Run: headless pygame with SDL's dummy video driver; simulated clock (each Clock.tick advances the game by its frame time, no real sleeping); random seed 0; keys injected as events and as key.get_pressed() state; mouse plan: one left click at the window centre at the start of phase 2, then a move to the lower-right quarter at the start of phase 3.
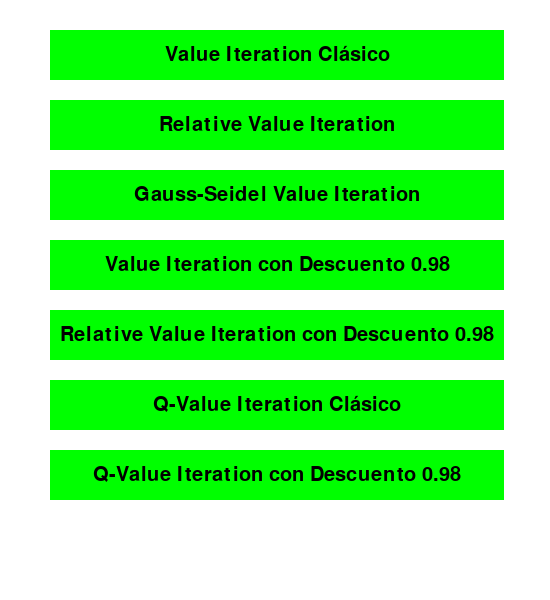
Frame 1 of 4 · flips 1–60 · no input
Frame 2 of 4 · flips 61–180 · clicked the window centre · tapped SPACE, RETURN · held RIGHT (→), D · screen unchanged from frame 1, image omitted
Frame 3 of 4 · flips 181–300 · moved the mouse to the lower-right quarter · held DOWN (↓), S · screen unchanged from frame 2, image omitted
Frame 4 of 4 · flips 301–420 · held LEFT (←), A, UP (↑), W · screen unchanged from frame 3, image omitted

The pygame program that drew these frames:

import pygame
import sys
import time
import random

# Definir coloress
BLANCO, NEGRO, GRIS, ROJO, AZUL, VERDE = (255, 255, 255), (0, 0, 0), (128, 128, 128), (255, 0, 0), (0, 0, 255), (0, 255, 0)
NORTE, SUR, ESTE, OESTE = 0, 1, 2, 3

# Funciones del modelo de Markov
def mapear_a_estados(mapa):
    estados = []
    for i in range(len(mapa)):
        for j in range(len(mapa[0])):
            if mapa[i][j] not in "_M":
                estados.append((i, j))
    return estados

def construir_matriz_transicion(mapa, estados, direccion_principal):
    n = len(estados)
    P = [[0 for _ in range(n)] for _ in range(n)]
    
    def indice_estado(estado):
        if estado in estados:
            return estados.index(estado)
        return None
    
    for estado in estados:
        i, j = estado
        indice_actual = indice_estado((i, j))
        P[indice_actual][indice_actual] = 1.0

        # Definir direcciones y probabilidades dentro del bucle
        desplazamientos_direccion = {
            'norte': ((i-1, j), 0.90, [('este', (i, j+1), 0.05), ('oeste', (i, j-1), 0.05)]),
            'sur':   ((i+1, j), 0.90, [('este', (i, j+1), 0.05), ('oeste', (i, j-1), 0.05)]),
            'este':  ((i, j+1), 0.90, [('norte', (i-1, j), 0.05), ('sur', (i+1, j), 0.05)]),
            'oeste': ((i, j-1), 0.90, [('norte', (i-1, j), 0.05), ('sur', (i+1, j), 0.05)])
        }
        
        primaria, prob_primaria, secundarias = desplazamientos_direccion[direccion_principal]

        # Dirección primaria
        if 0 <= primaria[0] < len(mapa) and 0 <= primaria[1] < len(mapa[0]) and mapa[primaria[0]][primaria[1]] not in "_M":
            P[indice_actual][indice_actual] -= prob_primaria
            P[indice_actual][indice_estado(primaria)] = prob_primaria

        # Direcciones secundarias
        for direccion, pos, prob in secundarias:
            if 0 <= pos[0] < len(mapa) and 0 <= pos[1] < len(mapa[0]) and mapa[pos[0]][pos[1]] not in "_M":
                P[indice_actual][indice_actual] -= prob
                P[indice_actual][indice_estado(pos)] = prob

    return P

def imprimir_matriz(matriz):
    for fila in matriz:
        print(["{:.2f}".format(max(0, prob)) if abs(prob) < 1e-10 else "{:.2f}".format(prob) for prob in fila])

# Funciones del robot
def dibujar_mapa(mapa, pantalla):
    for fila in range(len(mapa)):
        for columna in range(len(mapa[0])):
            color = NEGRO if mapa[fila][columna] == 'M' else GRIS if mapa[fila][columna] == '_' else BLANCO
            pygame.draw.rect(pantalla, color, (columna*TAM_BLOQUE, fila*TAM_BLOQUE, TAM_BLOQUE, TAM_BLOQUE))
            pygame.draw.line(pantalla, NEGRO, (columna*TAM_BLOQUE, 0), (columna*TAM_BLOQUE, ALTO))
        pygame.draw.line(pantalla, NEGRO, (0, fila*TAM_BLOQUE), (ANCHO, fila*TAM_BLOQUE))

    # Dibujar el robot y la meta
    pygame.draw.rect(pantalla, AZUL, (posicion_robot[1]*TAM_BLOQUE, posicion_robot[0]*TAM_BLOQUE, TAM_BLOQUE, TAM_BLOQUE))
    pygame.draw.rect(pantalla, AZUL if ejemplo_mapa[5][3] == 'R' else ROJO, (3*TAM_BLOQUE, 5*TAM_BLOQUE, TAM_BLOQUE, TAM_BLOQUE))
    if not instrucciones:
        font = pygame.font.SysFont(None, 30)
        texto = font.render("Recorrido terminado", True, NEGRO)
        pantalla.blit(texto, texto.get_rect(center=(ANCHO // 2, ALTO // 4)))



meta_alcanzada = False  # Esto marca si la meta ha sido alcanzada
pasos_totales = 0  # Contador total de pasos realizados por el robot
errores = 0  # Contador de errores (movimientos no intencionales)

NUMERO_MAXIMO_PASOS = 1000

def mover_robot():
    global posicion_robot, ejemplo_mapa, pantalla, meta_alcanzada, pasos_totales, errores

    # Si la meta ha sido alcanzada o se han excedido los pasos máximos, no se mueve el robot
    if meta_alcanzada or pasos_totales >= NUMERO_MAXIMO_PASOS:
        return

    i, j = posicion_robot
    desplazamientos_direccion = {
        'norte': ((i-1, j), 0.90, [('este', (i, j+1), 0.05), ('oeste', (i, j-1), 0.05)]),
        'sur':   ((i+1, j), 0.90, [('este', (i, j+1), 0.05), ('oeste', (i, j-1), 0.05)]),
        'este':  ((i, j+1), 0.90, [('norte', (i-1, j), 0.05), ('sur', (i+1, j), 0.05)]),
        'oeste': ((i, j-1), 0.90, [('norte', (i-1, j), 0.05), ('sur', (i+1, j), 0.05)])
    }

    # Obtener la dirección desde la política
    direccion_principal = ['norte', 'sur', 'este', 'oeste'][instrucciones[estados.index((i, j))]]
    movimiento_principal, prob_principal, movimientos_secundarios = desplazamientos_direccion[direccion_principal]

    # Crear la lista de movimientos basada en probabilidades
    movimientos = [movimiento_principal] * int(prob_principal * 100) + \
                   [movimientos_secundarios[0][1]] * int(movimientos_secundarios[0][2] * 100) + \
                   [movimientos_secundarios[1][1]] * int(movimientos_secundarios[1][2] * 100)

    # Limitar el número de pasos a un máximo de NUMERO_MAXIMO_PASOS
    movimientos = movimientos[:NUMERO_MAXIMO_PASOS]

    # Elegir un movimiento basado en la probabilidad
    nueva_posicion = random.choice(movimientos)
    pasos_totales += 1

    # Verificar si se realizó un movimiento erróneo
    if nueva_posicion != movimiento_principal:
        errores += 1

    # Verificar si la nueva posición es válida
    if (0 <= nueva_posicion[0] < len(ejemplo_mapa) and
        0 <= nueva_posicion[1] < len(ejemplo_mapa[0]) and
        ejemplo_mapa[nueva_posicion[0]][nueva_posicion[1]] not in "_M"):
        posicion_robot = nueva_posicion

        # Verificar si el robot llegó a la meta
        if posicion_robot == (5, 3):  # Asegúrate de ajustar estas coordenadas a las de tu meta
            ejemplo_mapa[5][3] = 'R'  # Marcar la meta como alcanzada
            meta_alcanzada = True  # Detener movimientos futuros
            print("¡Meta alcanzada!")

        # Redibujar el mapa con la nueva posición del robot
        pantalla.fill(BLANCO)
        dibujar_mapa(ejemplo_mapa, pantalla)
        pygame.display.flip()
        pygame.time.wait(500)

    # # Imprimir estadísticas de movimiento
    # print(f"Total de pasos: {pasos_totales}, Errores: {errores}")


def seleccionar_posicion_inicial_aleatoria(mapa):
    posiciones_validas = [
        (i, j) for i in range(len(mapa)) for j in range(len(mapa[0]))
        if mapa[i][j] not in ('M', '_')
    ]
    return random.choice(posiciones_validas)
######################################################################################################################
pygame.init()

# Definir el tamaño de los bloques y del mapa
ejemplo_mapa = [
    [ ' '  ,  ' ' ,  ' '  ,  ' '  ,  ' '  ,  ' '  ,  ' '  , '_'  ,  '_'  ],
    [ ' '  ,  '_' ,  '_'  ,  ' '  ,  '_'  ,  '_'  ,  ' '  , '_'  ,  '_'  ],
    [ ' '  ,  ' ' ,  '_'  ,  ' '  ,  '_'  ,  '_'  ,  ' '  , '_'  ,  '_'  ],
    [ 'M'  ,  ' ' ,  ' '  ,  'M'  ,  ' '  ,  ' '  ,  ' '  , ' '  ,  ' '  ],
    [ ' '  ,  ' ' ,  '_'  ,  ' '  ,  ' '  ,  '_'  ,  ' '  , '_'  ,  '_'  ],
    [ ' '  ,  '_' ,  '_'  ,  ' '  ,  '_'  ,  '_'  ,  ' '  , '_'  ,  '_'  ],
    [ ' '  ,  ' ' ,  ' '  ,  ' '  ,  '_'  ,  '_'  ,  '_'  , '_'  ,  '_'  ]
]
TAM_BLOQUE = 40
ANCHO = len(ejemplo_mapa[0]) * TAM_BLOQUE
ALTO = len(ejemplo_mapa) * TAM_BLOQUE

# Cargar modelo de Markov
estados = mapear_a_estados(ejemplo_mapa)
P1 = construir_matriz_transicion(ejemplo_mapa, estados, 'norte')
P2 = construir_matriz_transicion(ejemplo_mapa, estados, 'sur')
P3 = construir_matriz_transicion(ejemplo_mapa, estados, 'este')
P4 = construir_matriz_transicion(ejemplo_mapa, estados, 'oeste')

Ld = 0.90
nMETA = 27

def resetear_estado():
    global posicion_robot, instrucciones, ejemplo_mapa, meta_alcanzada, pasos_totales, errores
    # Restablecer el mapa a su estado inicial
    ejemplo_mapa = [
        [' ', ' ', ' ', ' ', ' ', ' ', ' ', '_', '_'],
        [' ', '_', '_', ' ', '_', '_', ' ', '_', '_'],
        [' ', ' ', '_', ' ', '_', '_', ' ', '_', '_'],
        ['M', ' ', ' ', 'M', ' ', ' ', ' ', ' ', ' '],
        [' ', ' ', '_', ' ', ' ', '_', ' ', '_', '_'],
        [' ', '_', '_', ' ', '_', '_', ' ', '_', '_'],
        [' ', ' ', ' ', ' ', '_', '_', '_', '_', '_']
    ]
    # Seleccionar una posición inicial aleatoria para el robot que no esté bloqueada
    posicion_robot = seleccionar_posicion_inicial_aleatoria(ejemplo_mapa)
    # Reiniciar las instrucciones
    instrucciones = []
    # Restablecer las variables de estado
    meta_alcanzada = False
    pasos_totales = 0
    errores = 0

def nRw(nS, nA):
    if nS == nMETA:
        return +100
    else:
        return 0.1

nS = len(P1)
nA = 4
nE = 0.0001
aQ = [[0]*nA for i in range(nS)]
aP = []
a0 = [+0 for i in range(0, 33)]
a1 = [+1 for i in range(0, 33)]
a2 = [-1 for i in range(0, 33)]
aT = []
aE = []
nK = 1

aT = [P1, P2, P3, P4]
aE.append(a1)
aP.append(a0)

mostrar_menu = True
###################################################
#ALGORITMOS
# Función para ejecutar un algoritmo basado en la selección
def ejecutar_algoritmo(seleccion):
    global instrucciones
    global aP
    if seleccion == "Value Iteration Clásico":
        Ld = 0.9
        nK = 1
        aE = [a1]  # Suponiendo que a1 está definido previamente
        aP = [a0]  # Suponiendo que a0 está definido previamente
        aQ = [[0] * nA for _ in range(nS)]  # nS y nA deben estar definidos
        # Suponiendo que aT está definido previamente y contiene matrices de transición
        while nK < 1000:
            aE.append(a0.copy())  # Se añade una copia para evitar referencias duplicadas
            aP.append(a2.copy())  # Se añade una copia por la misma razón
            for s in range(nS):
                for a in range(nA):
                    aAux = [aT[a][s][i] * aE[nK - 1][i] for i in range(nS)]
                    aQ[s][a] = nRw(s, a) + Ld * sum(aAux)
                aX = aQ[s][:]
                aE[nK][s] = max(aX)
                aP[nK][s] = aX.index(max(aX))
            nK += 1          
        instrucciones = aP[-1]  # Asignar las instrucciones obtenidas del modelo de Markov
        print("Instrucciones finales:", instrucciones)
        return instrucciones
    
    elif seleccion == "Relative Value Iteration":
        Ld = 0.9
        V = [0] * nS  # Vector de valores inicializado a 0
        policy = [0] * nS  # Política inicial arbitraria
        delta = float('inf')
        epsilon = 0.0001
        iteracion = 0  # Contador de iteraciones

        while delta > epsilon and iteracion < 1000:  # Añadir límite de iteraciones
            delta = 0
            for s in range(nS):
                v = V[s]
                # Calcular el valor máximo para este estado considerando las probabilidades más recientes
                V[s] = max([sum([aT[a][s][sp] * (nRw(sp, a) + Ld * V[sp]) for sp in range(nS)]) for a in range(nA)])
                # Actualizar delta para verificar la condición de convergencia
                delta = max(delta, abs(v - V[s]))
            
            # Normalización de valores para estabilidad numérica
            v_min = min(V)
            V = [v - v_min for v in V]  # Reducir todos los valores por el mínimo valor encontrado
            
            # Actualización de la política basada en los valores calculados
            for s in range(nS):
                policy[s] = max(range(nA), key=lambda a: sum([aT[a][s][sp] * (nRw(sp, a) + Ld * V[sp]) for sp in range(nS)]))

            iteracion += 1  # Incrementar el contador de iteraciones

        print("Política óptima calculada usando Relative Value Iteration:", policy)
        aP.append(policy)
        print("Política óptima calculada usando Relative Value Iteration:", policy)
        instrucciones = aP[-1]  # Asignar las instrucciones obtenidas del modelo de Markov
        print("Instrucciones finales:", instrucciones)
        return instrucciones
            
    elif seleccion == "Gauss-Seidel Value Iteration":
        Ld = 0.9
        V = [0] * nS  # Vector de valores inicializado a 0
        policy = [0] * nS  # Política inicial arbitraria
        delta = float('inf')
        epsilon = 0.0001
        iteracion = 0  # Contador de iteraciones

        while delta > epsilon and iteracion < 1000:  # Añadir límite de iteraciones
            delta = 0
            for s in range(nS):
                v = V[s]
                # Calcular el nuevo valor para el estado s usando los valores más recientes de V
                V[s] = max([sum([aT[a][s][sp] * (nRw(sp, a) + Ld * V[sp]) for sp in range(nS)]) for a in range(nA)])
                # Actualizar delta para verificar la condición de convergencia
                delta = max(delta, abs(v - V[s]))

            # Actualización de la política basada en los valores calculados en el paso actual
            for s in range(nS):
                policy[s] = max(range(nA), key=lambda a: sum([aT[a][s][sp] * (nRw(sp, a) + Ld * V[sp]) for sp in range(nS)]))

            iteracion += 1  # Incrementar el contador de iteraciones

        print("Política óptima calculada usando Gauss-Seidel Value Iteration:", policy)
        aP.append(policy)
        print("Política óptima calculada usando Gauss-Seidel Value Iteration:", policy)
        instrucciones = aP[-1]  # Asignar las instrucciones obtenidas del modelo de Markov
        print("Instrucciones finales:", instrucciones)
        return instrucciones
    elif seleccion == "Value Iteration con Descuento 0.98":
        Ld = 0.98  # Establece el factor de descuento a 0.98
        V = [0] * nS  # Vector de valores inicializado a 0
        policy = [0] * nS  # Política inicial arbitraria
        delta = float('inf')
        epsilon = 0.0001
        iteracion = 0  # Contador de iteraciones

        while delta > epsilon and iteracion < 1000:  # Añadir límite de iteraciones
            delta = 0
            for s in range(nS):
                v = V[s]
                # Calcular el nuevo valor para el estado s
                V[s] = max([sum([aT[a][s][sp] * (nRw(sp, a) + Ld * V[sp]) for sp in range(nS)]) for a in range(nA)])
                # Actualizar delta para verificar la condición de convergencia
                delta = max(delta, abs(v - V[s]))

            # Actualización de la política basada en los valores calculados
            for s in range(nS):
                policy[s] = max(range(nA), key=lambda a: sum([aT[a][s][sp] * (nRw(sp, a) + Ld * V[sp]) for sp in range(nS)]))

            iteracion += 1  # Incrementar el contador de iteraciones

        print("Política óptima calculada usando Value Iteration con Descuento 0.98:", policy)
        aP.append(policy)
        print("Política óptima calculada usando Value Iteration con Descuento 0.98:", policy)
        instrucciones = aP[-1]  # Asignar las instrucciones obtenidas del modelo de Markov
        print("Instrucciones finales:", instrucciones)
        return instrucciones
    
    elif seleccion == "Relative Value Iteration con Descuento 0.98":
        Ld = 0.98  # Factor de descuento ajustado a 0.98
        V = [0] * nS  # Vector de valores inicializado a 0
        policy = [0] * nS  # Política inicial arbitraria
        delta = float('inf')
        epsilon = 0.0001
        iteracion = 0  # Contador de iteraciones

        while delta > epsilon and iteracion < 1000:  # Añadir límite de iteraciones
            delta = 0
            for s in range(nS):
                v = V[s]
                # Calcular el valor máximo para este estado
                V[s] = max([sum([aT[a][s][sp] * (nRw(sp, a) + Ld * V[sp]) for sp in range(nS)]) for a in range(nA)])
                delta = max(delta, abs(v - V[s]))
            
            # Normalización de valores para estabilidad numérica
            v_min = min(V)
            V = [v - v_min for v in V]  # Reducir todos los valores por el mínimo valor encontrado
            
            # Actualización de la política basada en los valores calculados
            for s in range(nS):
                policy[s] = max(range(nA), key=lambda a: sum([aT[a][s][sp] * (nRw(sp, a) + Ld * V[sp]) for sp in range(nS)]))

            iteracion += 1  # Incrementar el contador de iteraciones

        print("Relative Value Iteration con Descuento 0.98:", policy)
        aP.append(policy)
        print("Política óptima calculada usando Relative Value Iteration con Descuento 0.98:", policy)
        instrucciones = aP[-1]  # Asignar las instrucciones obtenidas del modelo de Markov
        print("Instrucciones finales:", instrucciones)
        return instrucciones

    elif seleccion == "Q-Value Iteration Clásico":
        Ld = 0.9  # Factor de descuento
        Q = [[0 for _ in range(nA)] for _ in range(nS)]  # Inicializa la tabla Q
        epsilon = 0.0001
        iteracion = 0  # Contador de iteraciones
        delta = float('inf')

        while delta > epsilon and iteracion < 1000:  # Añadir límite de iteraciones
            delta = 0
            for s in range(nS):
                for a in range(nA):
                    q_old = Q[s][a]
                    # Calcular el nuevo valor Q para cada acción a en el estado s
                    Q[s][a] = sum([aT[a][s][sp] * (nRw(sp, a) + Ld * max(Q[sp])) for sp in range(nS)])
                    delta = max(delta, abs(q_old - Q[s][a]))  # Actualizar delta

            iteracion += 1  # Incrementar el contador de iteraciones

        # Extraer la política óptima de la tabla Q
        policy = [max(range(nA), key=lambda a: Q[s][a]) for s in range(nS)]
        aP.append(policy)
        print("Política óptima calculada usando Q-Value Iteration Clásico:", policy)
        instrucciones = aP[-1]  # Asignar las instrucciones obtenidas del modelo de Markov
        print("Instrucciones finales:", instrucciones)
        return instrucciones

# Antes del bucle principal del juego, inicializa las instrucciones globalmente

    elif seleccion == "Q-Value Iteration con Descuento 0.98":
        Ld = 0.98  # Establece el factor de descuento a 0.98
        Q = [[0 for _ in range(nA)] for _ in range(nS)]  # Inicializa la tabla Q para cada estado y acción
        epsilon = 0.0001
        iteracion = 0  # Contador de iteraciones
        delta = float('inf')

        while delta > epsilon and iteracion < 1000:  # Añadir límite de iteraciones
            delta = 0
            for s in range(nS):
                for a in range(nA):
                    q_old = Q[s][a]
                    # Calcular el nuevo valor Q para cada acción a en el estado s
                    Q[s][a] = sum([aT[a][s][sp] * (nRw(sp, a) + Ld * max(Q[sp])) for sp in range(nS)])
                    delta = max(delta, abs(q_old - Q[s][a]))  # Actualizar delta
            iteracion += 1  # Incrementar el contador de iteraciones

        # Extraer la política óptima de la tabla Q
        policy = [max(range(nA), key=lambda a: Q[s][a]) for s in range(nS)]
        aP.append(policy)
        print("Política óptima calculada usando Q-Value Iteration con Descuento 0.98:", policy)
        instrucciones = aP[-1]  # Asignar las instrucciones obtenidas del modelo de Markov
        print("Instrucciones finales:", instrucciones)
        return instrucciones
    

# Configurar la pantalla
pantalla = pygame.display.set_mode((550, 600))
pygame.display.set_caption('Seleccionar Algoritmo')

# Fuente para el texto
font = pygame.font.Font(None, 30)
# Lista de algoritmos
algorithms = [
    "Value Iteration Clásico",
    "Relative Value Iteration",
    "Gauss-Seidel Value Iteration",
    "Value Iteration con Descuento 0.98",
    "Relative Value Iteration con Descuento 0.98",
    "Q-Value Iteration Clásico",
    "Q-Value Iteration con Descuento 0.98"
]

# Crear botones para cada algoritmo
buttons = []
for i, alg in enumerate(algorithms):
    buttons.append(pygame.Rect(50, 30 + i*70, 300, 50))

# Función para dibujar el menú
def draw_menu():
    pantalla.fill(BLANCO)
    for i, button in enumerate(buttons):
        pygame.draw.rect(pantalla, VERDE, button)  # Dibuja el botón
        text = font.render(algorithms[i], True, NEGRO)  # Renderiza el texto del botón
        text_rect = text.get_rect()  # Obtiene el rectángulo del texto
        text_rect.center = button.center  # Centra el texto en el botón
        pantalla.blit(text, text_rect)  # Dibuja el texto en la pantalla
    pygame.display.flip()  # Actualiza la pantalla completa

# Función para dibujar el botón Home
def draw_home_button():
    pygame.draw.rect(pantalla, VERDE, home_button)  # Dibuja el botón
    text = font.render("Home", True, NEGRO)
    text_rect = text.get_rect()
    text_rect.center = home_button.center
    pantalla.blit(text, text_rect)
    
# Asegúrate de que el tamaño del botón es suficiente para el texto
button_width = max(font.size(alg)[0] for alg in algorithms) + 20  # Agrega un poco de margen
buttons = [pygame.Rect(50, 30 + i*70, button_width, 50) for i, alg in enumerate(algorithms)]


# Definición del botón Home
home_button = pygame.Rect(50, 520, 300, 50)



# Posición inicial del robot
posicion_robot = (0,0)

# Bucle principal del juego
reloj = pygame.time.Clock()

# Modificar el bucle principal para incluir el reseteo del estado
jugando = True
while jugando:
    for evento in pygame.event.get():
        if evento.type == pygame.QUIT:
            jugando = False
        elif evento.type == pygame.MOUSEBUTTONDOWN:
            mouse_pos = evento.pos
            if mostrar_menu:
                for i, button in enumerate(buttons):
                    if button.collidepoint(mouse_pos):
                        print(f"Ejecutando {algorithms[i]}")
                        resetear_estado()
                        instrucciones = ejecutar_algoritmo(algorithms[i])
                        mostrar_menu = False
                        mostrar_home = True
            elif mostrar_home and home_button.collidepoint(mouse_pos):
                mostrar_menu = True
                mostrar_home = False

    pantalla.fill(BLANCO)
    if mostrar_menu:
        draw_menu()
    else:
        if mostrar_home:
            draw_home_button()
        dibujar_mapa(ejemplo_mapa, pantalla)
        if instrucciones and not mostrar_menu:
            mover_robot()
            pygame.display.flip()
            time.sleep(0.3)

pygame.quit()
sys.exit()
